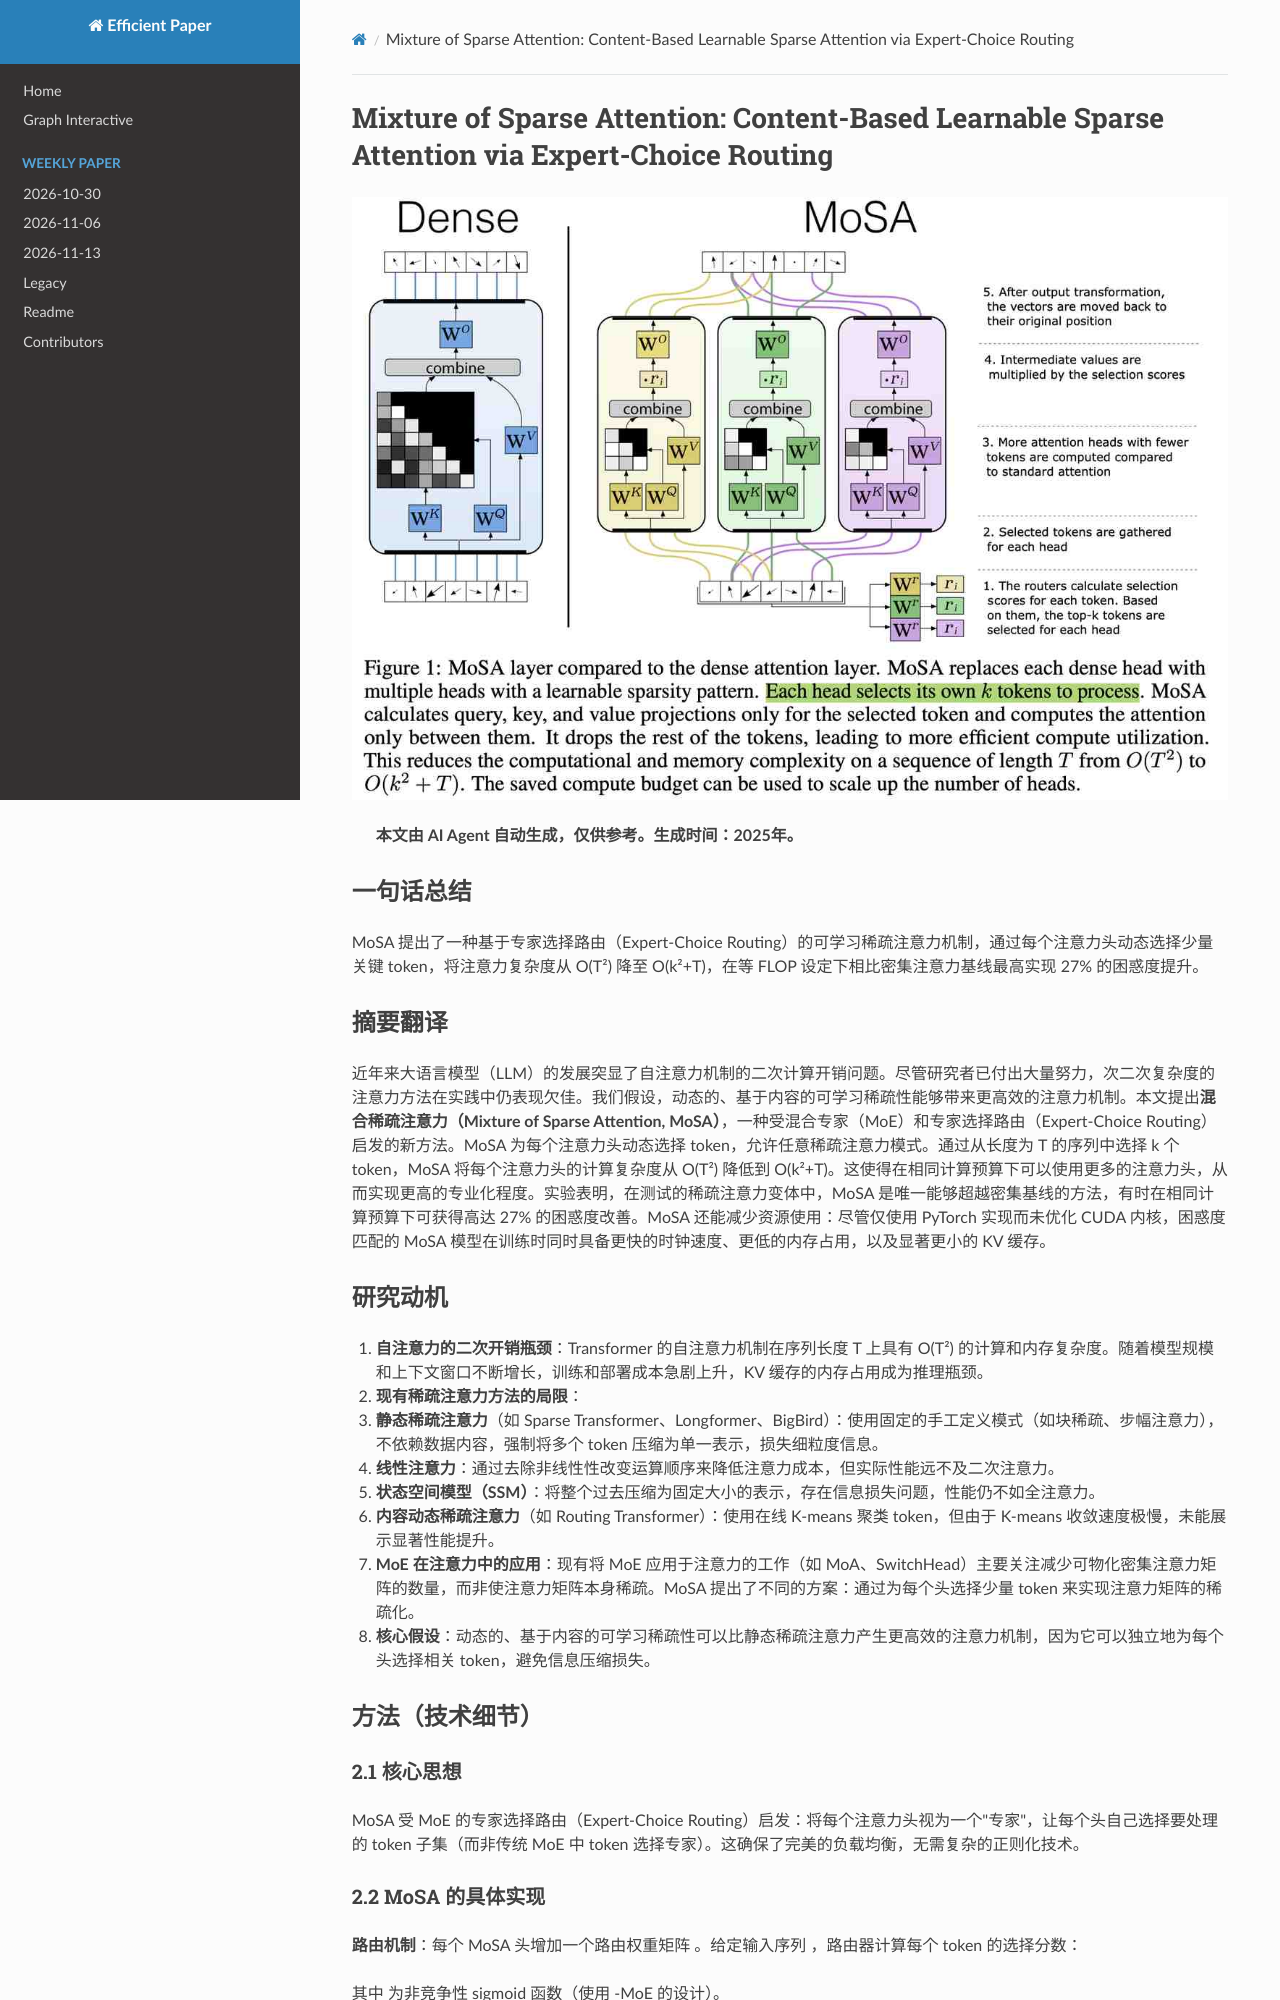

repository: hustzxd/EfficientPaper · page: notes/2025/MoSA/note/index.html · generator: mkdocs

# Mixture of Sparse Attention: Content-Based Learnable Sparse Attention via Expert-Choice Routing

![](fig1.png)

## Abstract

Recent advances in large language models highlighted the excessive quadratic
cost of self-attention. Despite the significant research efforts, subquadratic
attention methods still suffer from inferior performance in practice. We
hypothesize that dynamic, learned content-based sparsity can lead to more
efficient attention mechanisms. We present Mixture of Sparse Attention (MoSA),
a novel approach inspired by Mixture
